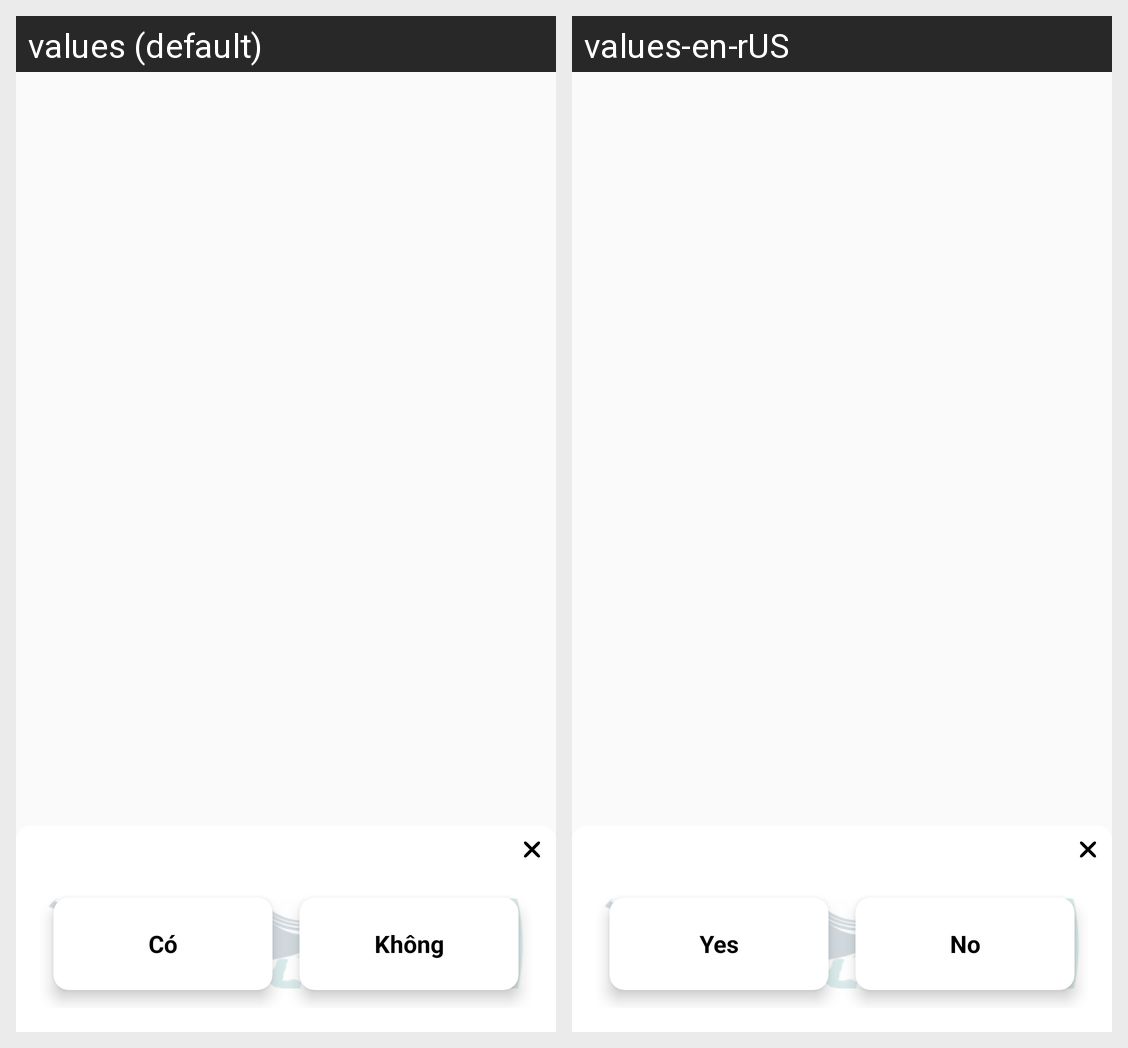

Here is an Android app screen in its default locale and in the app's own translations. Write out the translated-string differences for the strings that appear on this screen.
Android screen res/layout/alert_select_logic_bottom_sheet.xml rendered under 2 locales, left to right: values (default), values-en-rUS. Device: Nexus 5 (rendered at 1080×1920; each locale shown at half size, 540×960, under a caption strip naming it); theme AppTheme.NoActionBar.NoTransition.
Strings drawn on this screen, with the default value and each locale's value (text and hints the layout hard-codes, and strings that could not be matched under every locale, appear in the picture but are not listed):

c
  values: Có
  values-en-rUS: Yes

k
  values: Không
  values-en-rUS: No
